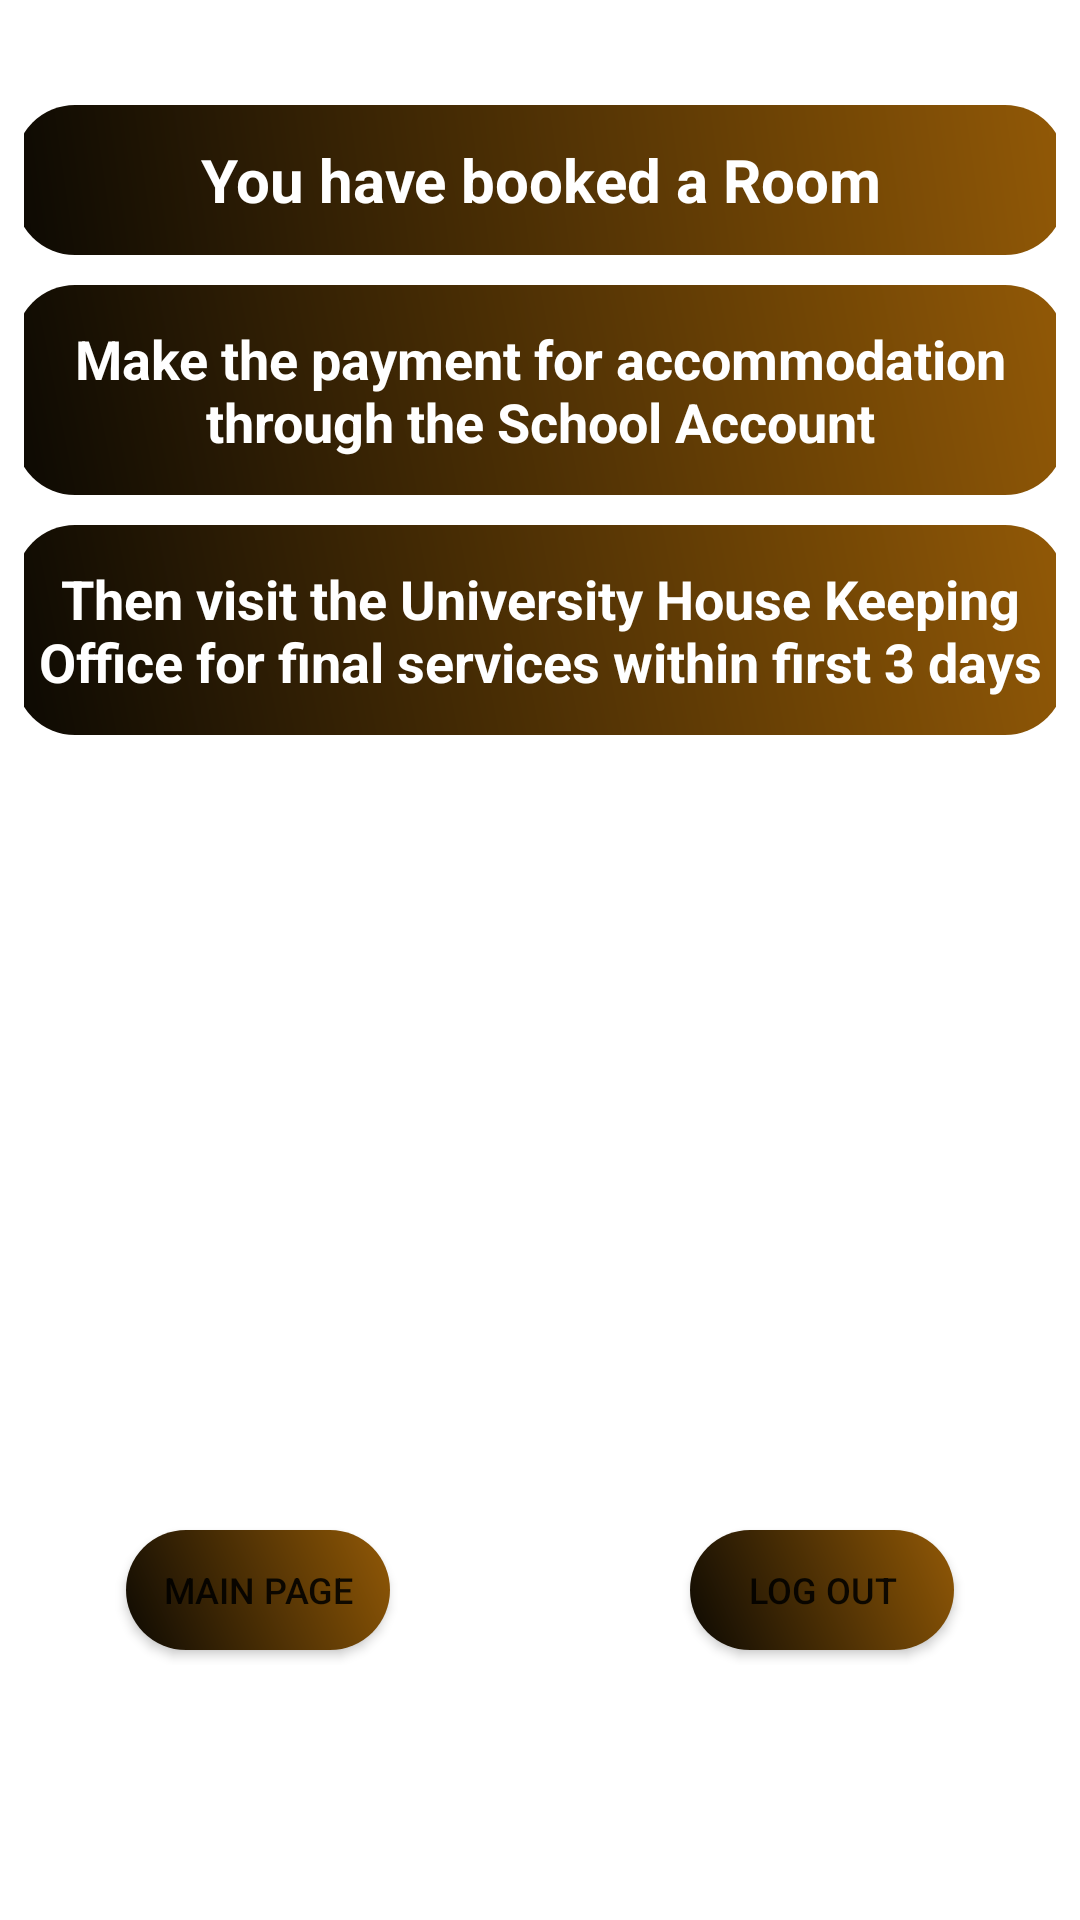

Android layout source for this screen:
<!-- AndroidManifest.xml: application theme Theme.BookRoomApp -->
<!-- res/layout/activity_final.xml -->
<?xml version="1.0" encoding="utf-8"?>
<RelativeLayout xmlns:android="http://schemas.android.com/apk/res/android"
    xmlns:app="http://schemas.android.com/apk/res-auto"
    xmlns:tools="http://schemas.android.com/tools"
    android:layout_width="match_parent"
    android:layout_height="match_parent"
    tools:context=".FinalActivity">

    <ImageView
        android:layout_width="match_parent"
        android:layout_height="match_parent"
        android:scaleType="centerCrop"
        android:id="@+id/final_img"/>

    <LinearLayout
        android:layout_width="match_parent"
        android:layout_height="wrap_content"
        android:orientation="vertical"
        android:layout_marginTop="15dp"
        android:id="@+id/linear_layout1"
        android:layout_marginLeft="8dp"
        android:layout_marginRight="8dp"
        >


        <TextView
            android:layout_width="350dp"
            android:layout_height="50dp"
            android:layout_marginTop="20dp"
            android:textColor="@color/white"
            android:layout_gravity="center"
            android:background="@drawable/txtview_background"
            android:gravity="center"
            android:textSize="20sp"
            android:text="You have booked a Room"
            android:textStyle="bold"/>

        <TextView
            android:layout_width="350dp"
            android:layout_marginTop="10dp"
            android:gravity="center"
            android:layout_gravity="center"
            android:textColor="@color/white"
            android:background="@drawable/txtview_background"
            android:layout_height="70dp"
            android:text="Make the payment for accommodation through the School Account"
            android:textSize="18sp"
            android:textStyle="bold"/>

        <TextView
            android:layout_width="350dp"
            android:layout_marginTop="10dp"
            android:gravity="center"
            android:layout_gravity="center"
            android:textColor="@color/white"
            android:background="@drawable/txtview_background"
            android:layout_height="70dp"
            android:text="Then visit the University House Keeping Office for final services within first 3 days"
            android:textSize="18sp"
            android:textStyle="bold"/>
    </LinearLayout>

    <LinearLayout
    android:layout_width="match_parent"
    android:layout_height="90dp"
    android:orientation="horizontal"
    android:layout_below="@+id/linear_layout1"
    android:layout_marginTop="220dp"
    android:layout_marginLeft="8dp"
    android:layout_marginRight="8dp"
    android:gravity="center"
     android:layout_centerInParent="true"
    >

        <Button
            android:layout_width="wrap_content"
            android:layout_height="40dp"
            android:id="@+id/home_btn"
            android:background="@drawable/txtview_background"
            android:layout_marginTop="20dp"
            android:layout_gravity="center"
            android:text="Main page"
            android:textSize="12dp"
            android:layout_alignParentBottom="true"/>

        <Button
            android:layout_width="wrap_content"
            android:layout_height="40dp"
            android:id="@+id/logout_btn"
            android:layout_marginLeft="100dp"
            android:background="@drawable/txtview_background"
            android:layout_marginTop="20dp"
            android:layout_gravity="center"
            android:text="Log Out"
            android:textSize="12dp"
            android:layout_alignParentBottom="true"/>

</LinearLayout>



</RelativeLayout>
<!-- resources referenced by this layout -->
<resources>
  <color name="white">#FFFFFFFF</color>
  <!-- drawable txtview_background (drawable) -->
  <?xml version="1.0" encoding="utf-8"?>
  <shape xmlns:android="http://schemas.android.com/apk/res/android">
  
      <gradient android:angle="45"
          android:startColor="#0C0903"
          android:endColor="@color/teal_200"/>
  
      <corners
          android:radius="20dp"/>
  
  </shape>
  <style name="Theme.BookRoomApp" parent="Theme.MaterialComponents.DayNight.NoActionBar">
          
          <item name="colorPrimary">@color/dark_brown</item>
          <item name="colorPrimaryVariant">@color/purple_700</item>
          <item name="colorOnPrimary">@color/white</item>
          
          <item name="colorSecondary">@color/teal_200</item>
          <item name="colorSecondaryVariant">@color/teal_700</item>
          <item name="colorOnSecondary">@color/black</item>
          
          <item name="android:statusBarColor">?attr/colorPrimaryVariant</item>
          
      </style>
  <color name="teal_200">#925906</color>
  <color name="dark_brown">#654321</color>
  <color name="purple_700">#FF3700B3</color>
  <color name="teal_700">#FF018786</color>
  <color name="black">#FF000000</color>
</resources>
